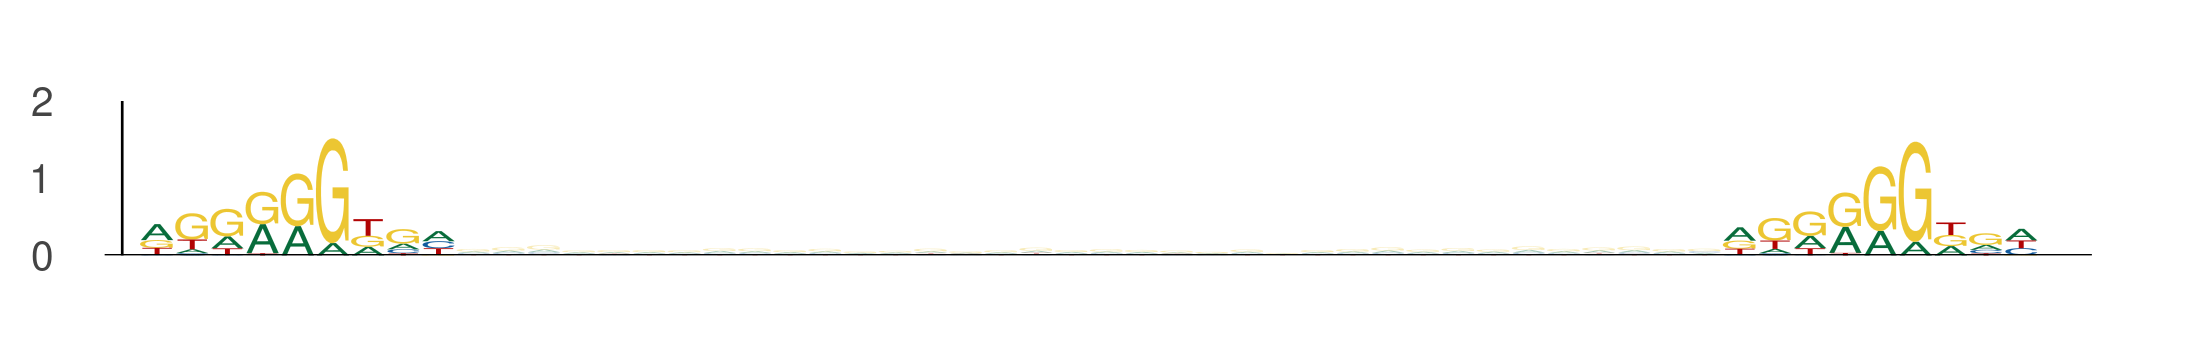

The file beside this chart, header and first rows:
seq_index, start_position, end_position, is_reversed_complement
4985, 22, 31, 0
4985, 67, 76, 0
4699, 21, 30, 0
4699, 66, 75, 0
2287, 36, 45, 0
2287, 81, 90, 0
3219, 13, 22, 0
3219, 58, 67, 0
4029, 41, 50, 0
4029, 86, 95, 0
5434, 62, 71, 0
5434, 107, 116, 0
3718, 16, 25, 0
3718, 61, 70, 0
2745, 57, 66, 0
2745, 102, 111, 0
2745, 81, 90, 0
2745, 126, 135, 0
3381, 36, 45, 0
3381, 81, 90, 0
4950, 81, 90, 0
4950, 126, 135, 0
205, 36, 45, 0
205, 81, 90, 0
3043, 38, 47, 0
3043, 83, 92, 0
1051, 91, 100, 0
1051, 136, 145, 0
3088, 81, 90, 0
3088, 126, 135, 0
3088, 93, 102, 0
3088, 138, 147, 0
3088, 92, 101, 0
3088, 137, 146, 0
4671, 81, 90, 0
4671, 126, 135, 0
4671, 17, 26, 0
4671, 62, 71, 0
3808, 12, 21, 0
3808, 57, 66, 0
3808, 14, 23, 0
3808, 59, 68, 0
4059, 81, 90, 0
4059, 126, 135, 0
5565, 42, 51, 0
5565, 87, 96, 0
969, 66, 75, 0
969, 111, 120, 0
1044, 60, 69, 0
1044, 105, 114, 0
2139, 64, 73, 0
2139, 109, 118, 0
4328, 65, 74, 0
4328, 110, 119, 0
3690, 18, 27, 0
3690, 63, 72, 0
3690, 64, 73, 0
3690, 109, 118, 0
411, 52, 61, 0
411, 97, 106, 0
... 1,478 more rows
